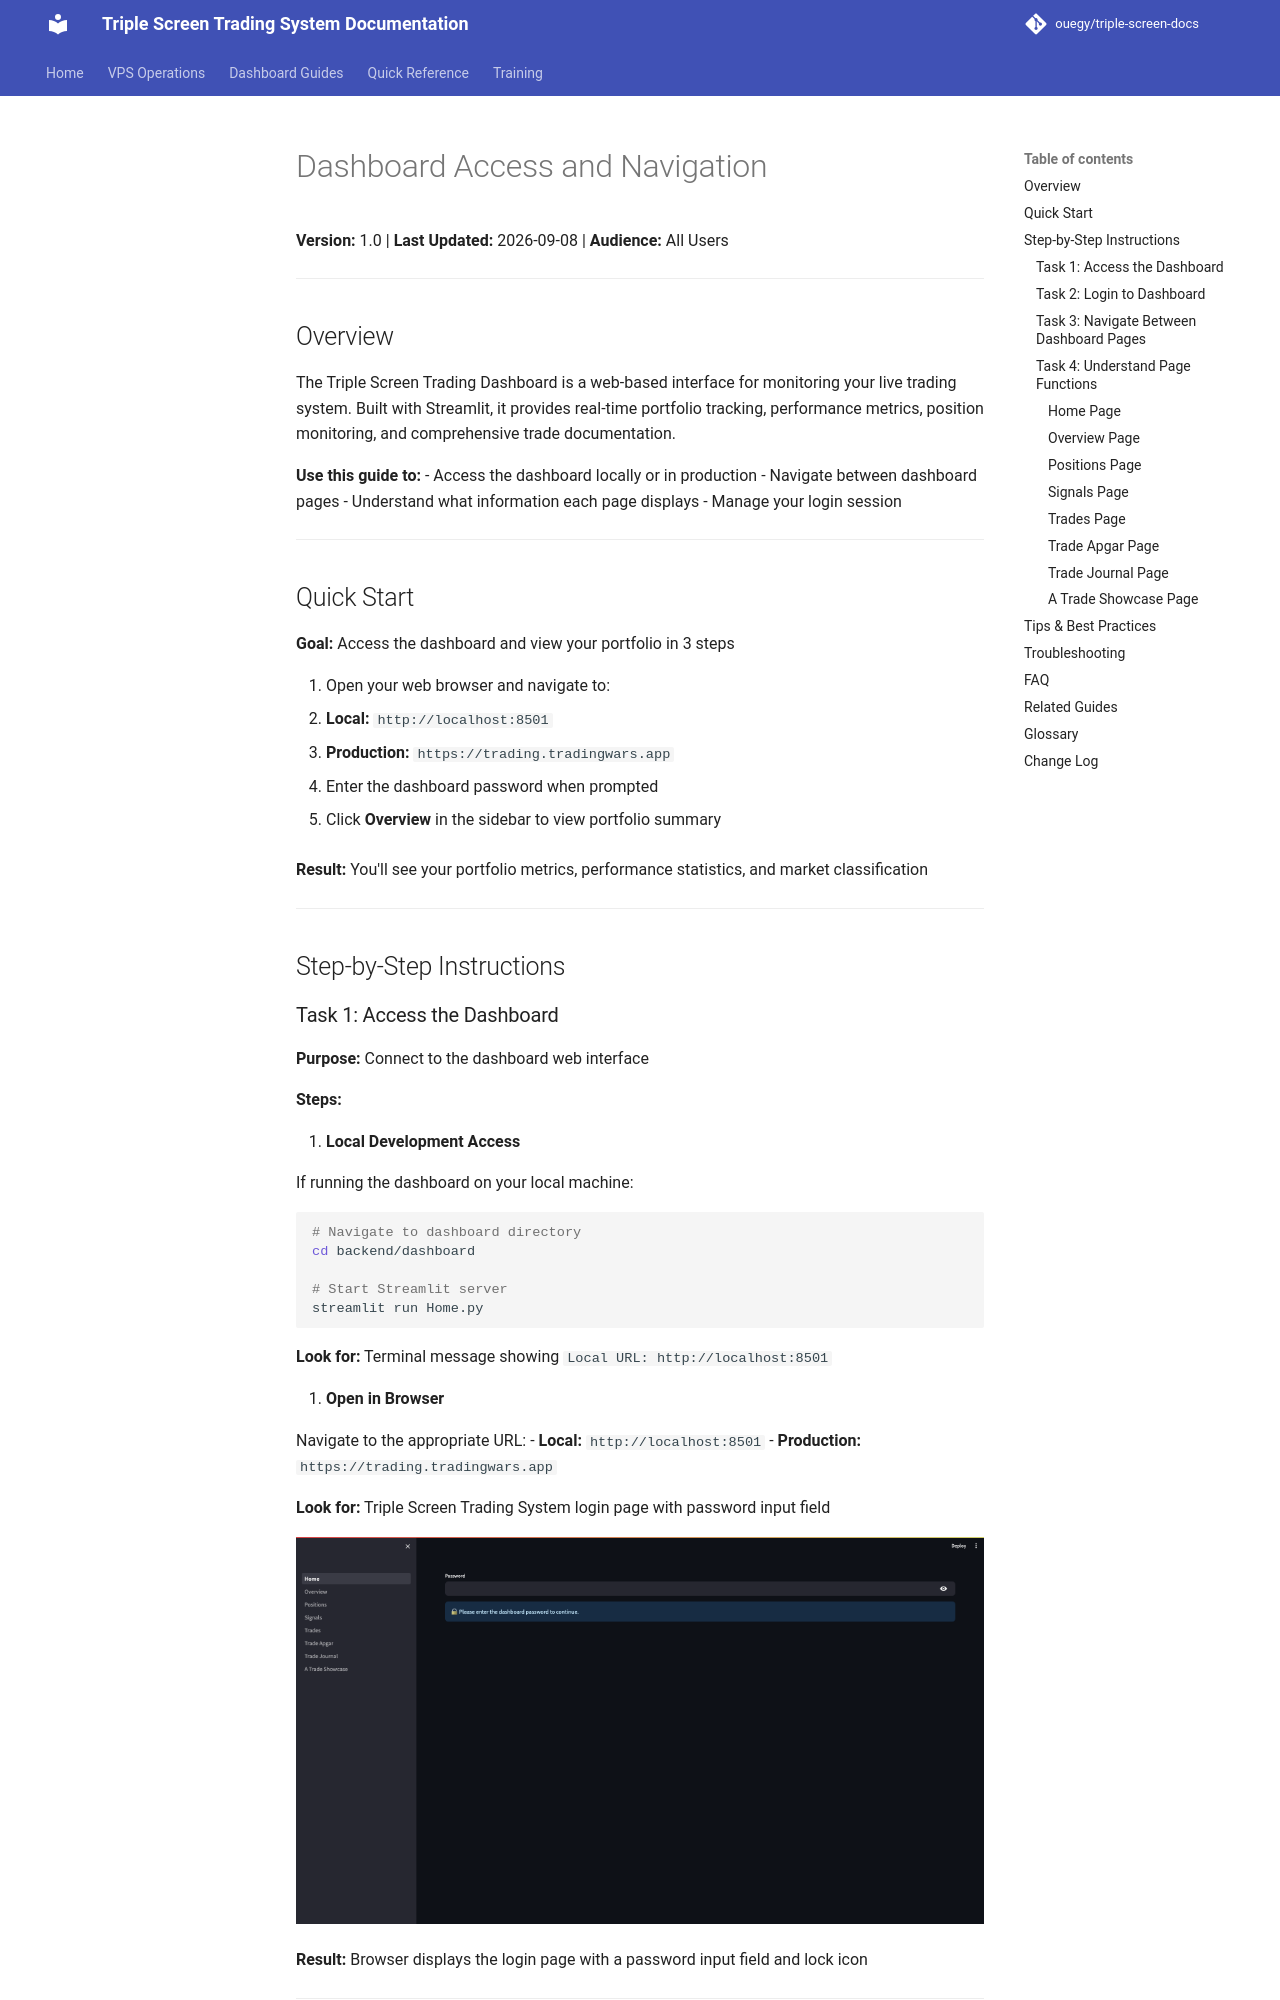

repository: ouegy/triple-screen-docs · page: GUIDE-001-dashboard-navigation/index.html · generator: mkdocs

# Dashboard Access and Navigation

**Version:** 1.0 | **Last Updated:** 2026-09-08 | **Audience:** All Users

---

## Overview

The Triple Screen Trading Dashboard is a web-based interface for monitoring your live trading system. Built with Streamlit, it provides real-time portfolio tracking, performance metrics, position monitoring, and comprehensive trade documentation.

**Use this guide to:**
- Access the dashboard locally or in production
- Navigate between dashboard pages
- Understand what information each page displays
- Manage your login session

---

## Quick Start

**Goal:** Access the dashboard and view your portfolio in 3 steps

1. Open your web browser and navigate to:
   - **Local:** `http://localhost:8501`
   - **Production:** `https://trading.tradingwars.app`

2. Enter the dashboard password when prompted

3. Click **Overview** in the sidebar to view portfolio summary

**Result:** You'll see your portfolio metrics, performance statistics, and market classification

---

## Step-by-Step Instructions

### Task 1: Access the Dashboard

**Purpose:** Connect to the dashboard web interface

**Steps:**

1. **Local Development Access**

   If running the dashboard on your local machine:

   ```bash
   # Navigate to dashboard directory
   cd backend/dashboard

   # Start Streamlit server
   streamlit run Home.py
   ```

   **Look for:** Terminal message showing `Local URL: http://localhost:8501`

2. **Open in Browser**

   Navigate to the appropriate URL:
   - **Local:** `http://localhost:8501`
   - **Production:** `https://trading.tradingwars.app`

   **Look for:** Triple Screen Trading System login page with password input field

   ![Dashboard login page showing password entry field](../images/guide-001_01_login-page.png)

**Result:** Browser displays the login page with a password input field and lock icon

---
